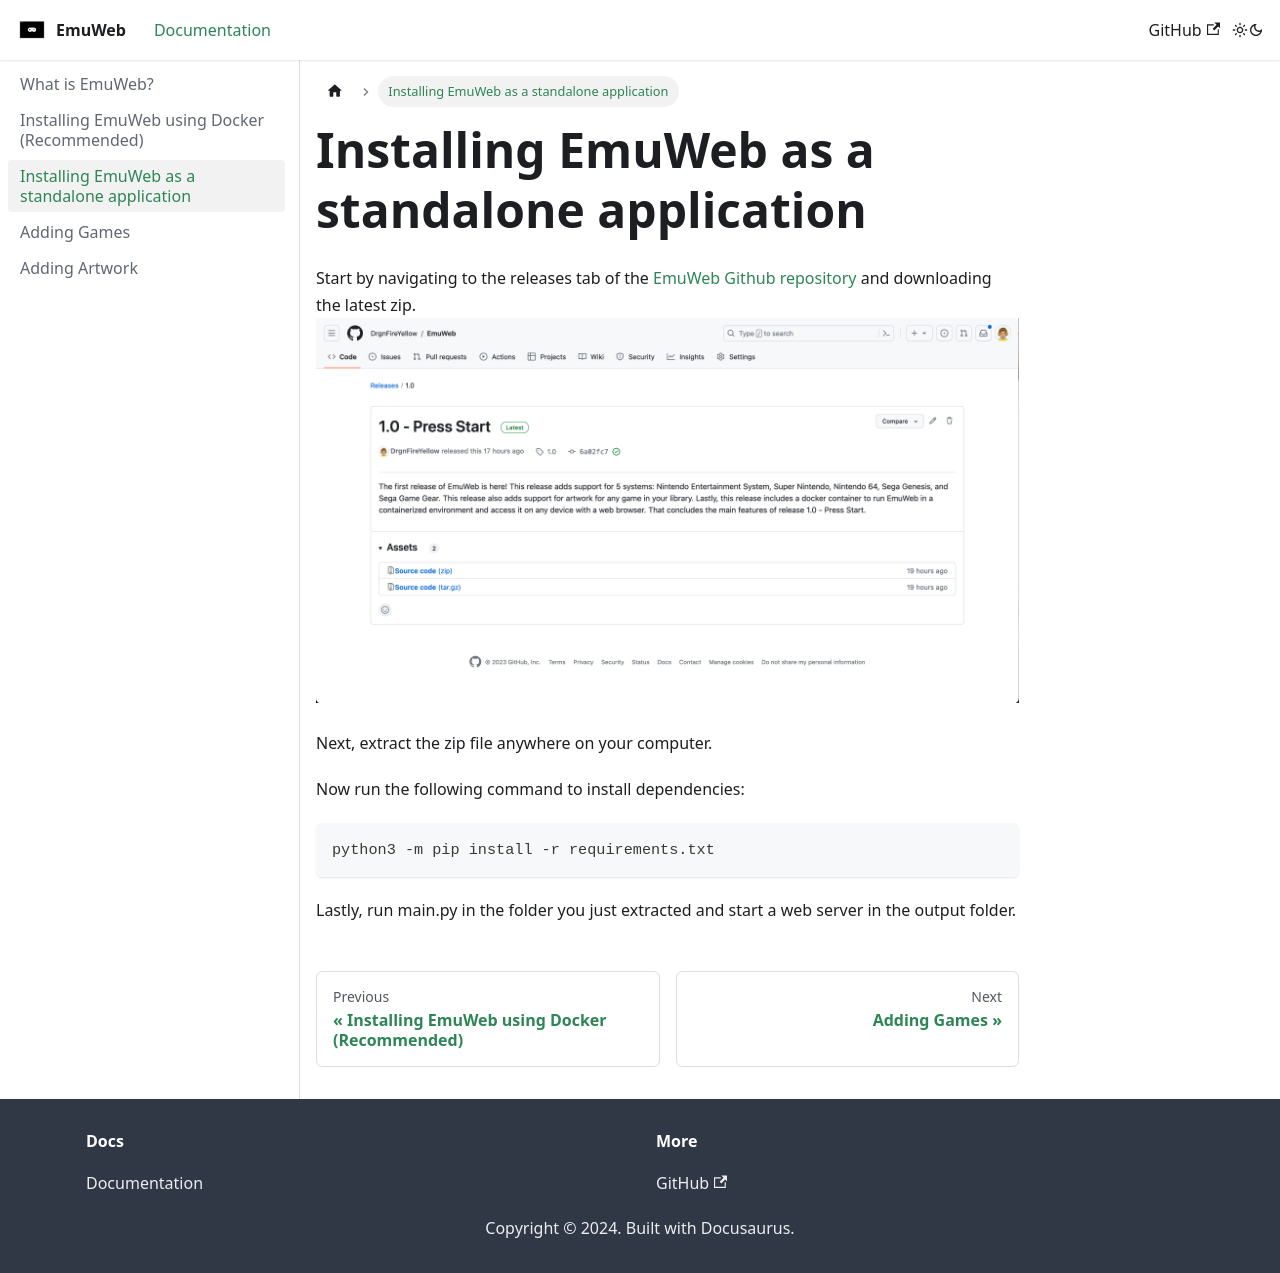

repository: DrgnFireYellow/EmuWeb · page: docs/standalone_install/index.html · generator: docusaurus

# Installing EmuWeb as a standalone application

Start by navigating to the releases tab of the [EmuWeb Github repository](https://github.com/DrgnFireYellow/EmuWeb/releases) and downloading the latest zip. ![Downloading the latest zip](img/downloading-zip.png)

Next, extract the zip file anywhere on your computer.

Now run the following command to install dependencies:

```shell
python3 -m pip install -r requirements.txt
```

Lastly, run main.py in the folder you just extracted and start a web server in the output folder.
